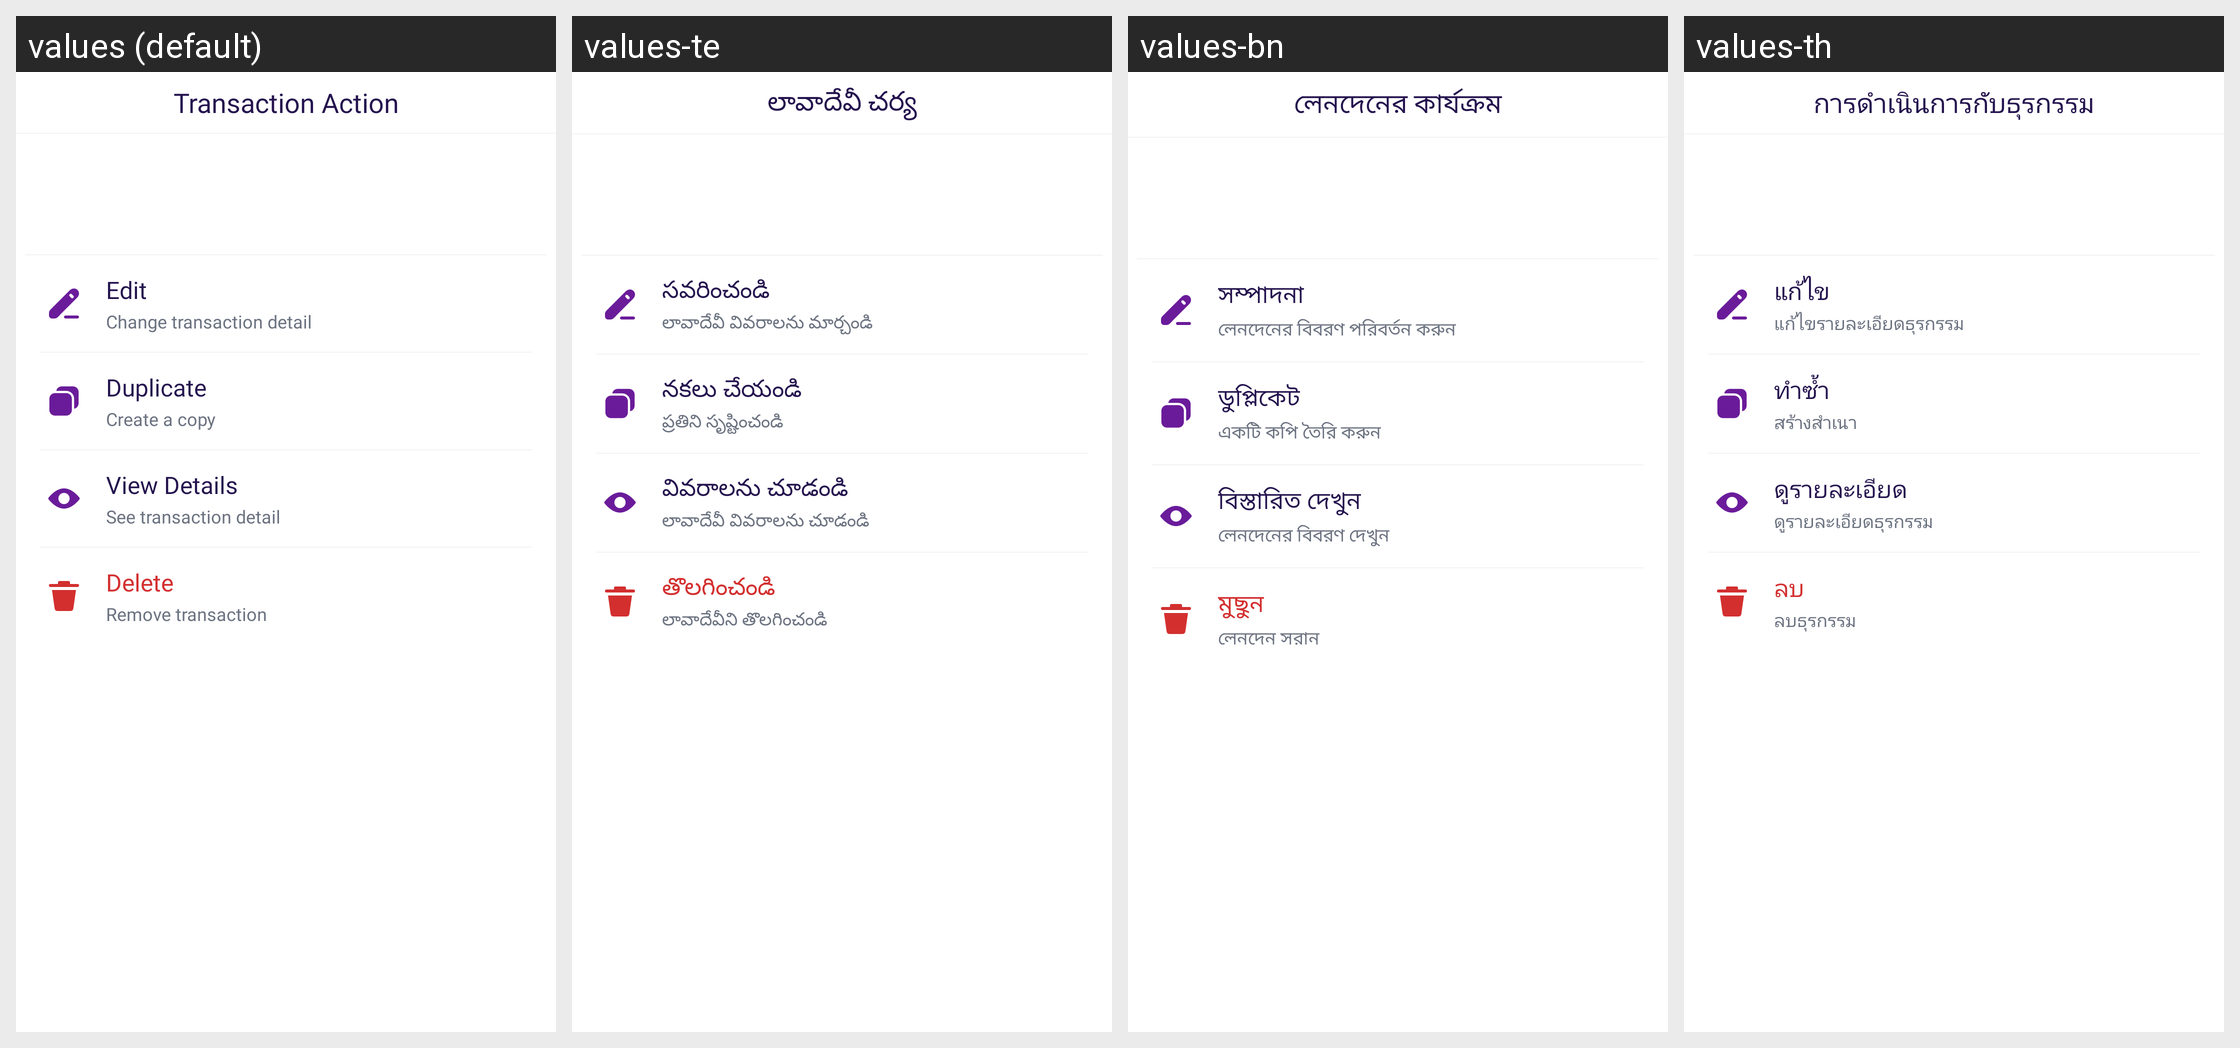

Locale-by-locale string values for the Android screen shown in this grid:
Android screen res/layout/bottom_transaction_options.xml rendered under 4 locales, left to right: values (default), values-te, values-bn, values-th. Device: Nexus 5 (rendered at 1080×1920; each locale shown at half size, 540×960, under a caption strip naming it); theme Theme.MoneyTracker.
Other locales in the repository, not shown: values-ar, values-cs, values-de, values-el, values-es, values-fa, values-fr, values-hi, values-in, values-it, values-ja, values-kn, values-ko, values-ml, values-ms, values-pl, values-pt-rBR, values-ro, values-ru, values-ta-rIN, values-tr, values-uk, values-vi, values-zh-rCN, values-zh-rTW.
Strings drawn on this screen, with the default value and each locale's value (text and hints the layout hard-codes, and strings that could not be matched under every locale, appear in the picture but are not listed):

transaction_action
  values: Transaction Action
  values-te: లావాదేవీ చర్య
  values-bn: লেনদেনের কার্যক্রম
  values-th: การดำเนินการกับธุรกรรม

text_edit
  values: Edit
  values-te: సవరించండి
  values-bn: সম্পাদনা
  values-th: แก้ไข

change_detail
  values: Change transaction detail
  values-te: లావాదేవీ వివరాలను మార్చండి
  values-bn: লেনদেনের বিবরণ পরিবর্তন করুন
  values-th: แก้ไขรายละเอียดธุรกรรม

duplicate
  values: Duplicate
  values-te: నకలు చేయండి
  values-bn: ডুপ্লিকেট
  values-th: ทำซ้ำ

duplicate_copy
  values: Create a copy
  values-te: ప్రతిని సృష్టించండి
  values-bn: একটি কপি তৈরি করুন
  values-th: สร้างสำเนา

view_details
  values: View Details
  values-te: వివరాలను చూడండి
  values-bn: বিস্তারিত দেখুন
  values-th: ดูรายละเอียด

see_detail
  values: See transaction detail
  values-te: లావాదేవీ వివరాలను చూడండి
  values-bn: লেনদেনের বিবরণ দেখুন
  values-th: ดูรายละเอียดธุรกรรม

delete
  values: Delete
  values-te: తొలగించండి
  values-bn: মুছুন
  values-th: ลบ

remove_transaction
  values: Remove transaction
  values-te: లావాదేవీని తొలగించండి
  values-bn: লেনদেন সরান
  values-th: ลบธุรกรรม
